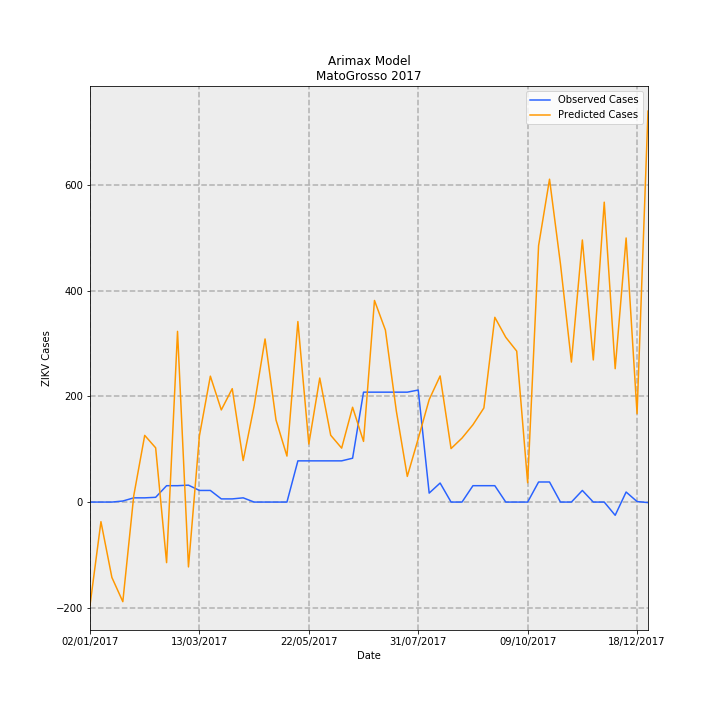

The table this chart was drawn from, first rows:
Date, predictions_incidence, observed_incidence, Predicted Cases, Observed Cases, error
02/01/2017, -5.841, 0.0, -195.3, 0.0, 195.3
09/01/2017, -1.109, 0.0, -37.09, 0.0, 37.09
16/01/2017, -4.263, 0.0, -142.6, 0.0, 142.6
23/01/2017, -5.636, 0.0598, -188.5, 2, 190.5
30/01/2017, 0.3645, 0.2392, 12.19, 8, -4.189
06/02/2017, 3.774, 0.2392, 126.2, 8, -118.2
13/02/2017, 3.069, 0.2691, 102.7, 9, -93.66
20/02/2017, -3.427, 0.9269, -114.6, 31, 145.6
27/02/2017, 9.659, 0.9269, 323.1, 31, -292.1
06/03/2017, -3.669, 0.9568, -122.7, 32, 154.7
13/03/2017, 3.745, 0.6578, 125.2, 22.0, -103.2
20/03/2017, 7.125, 0.6578, 238.3, 22.0, -216.3
27/03/2017, 5.214, 0.1794, 174.4, 6, -168.4
03/04/2017, 6.417, 0.1794, 214.6, 6, -208.6
10/04/2017, 2.35, 0.2392, 78.58, 8, -70.58
17/04/2017, 5.429, 0.0, 181.6, 0.0, -181.6
24/04/2017, 9.229, 0.0, 308.7, 0.0, -308.7
01/05/2017, 4.646, 0.0, 155.4, 0.0, -155.4
08/05/2017, 2.602, 0.0, 87.01, 0.0, -87.01
15/05/2017, 10.22, 2.332, 341.6, 78, -263.6
22/05/2017, 3.283, 2.332, 109.8, 78, -31.81
29/05/2017, 7.019, 2.332, 234.7, 78, -156.7
05/06/2017, 3.781, 2.332, 126.5, 78, -48.47
12/06/2017, 3.052, 2.332, 102.1, 78, -24.08
19/06/2017, 5.365, 2.482, 179.4, 83.0, -96.45
26/06/2017, 3.433, 6.219, 114.8, 208, 93.2
03/07/2017, 11.41, 6.219, 381.5, 208, -173.5
10/07/2017, 9.73, 6.219, 325.4, 208, -117.4
17/07/2017, 5.146, 6.219, 172.1, 208, 35.89
24/07/2017, 1.452, 6.219, 48.56, 208, 159.4
31/07/2017, 3.59, 6.339, 120.1, 212, 91.92
07/08/2017, 5.797, 0.5083, 193.9, 17, -176.9
14/08/2017, 7.137, 1.076, 238.7, 36, -202.7
21/08/2017, 3.027, 0.0, 101.2, 0.0, -101.2
28/08/2017, 3.62, 0.0, 121.1, 0.0, -121.1
04/09/2017, 4.376, 0.9269, 146.3, 31, -115.3
11/09/2017, 5.325, 0.9269, 178.1, 31, -147.1
18/09/2017, 10.45, 0.9269, 349.6, 31, -318.6
25/09/2017, 9.323, 0.0, 311.8, 0.0, -311.8
02/10/2017, 8.541, 0.0, 285.7, 0.0, -285.7
09/10/2017, 1.095, 0.0, 36.63, 0.0, -36.63
16/10/2017, 14.51, 1.136, 485.3, 38, -447.3
23/10/2017, 18.27, 1.136, 611, 38, -573
30/10/2017, 13.47, 0.0, 450.4, 0.0, -450.4
06/11/2017, 7.922, 0.0, 265, 0.0, -265
13/11/2017, 14.83, 0.6578, 496, 22.0, -474
20/11/2017, 8.041, 0.0, 268.9, 0.0, -268.9
27/11/2017, 16.97, 0.0, 567.5, 0.0, -567.5
04/12/2017, 7.546, -0.7475, 252.4, -25, -277.4
11/12/2017, 14.94, 0.5681, 499.8, 19, -480.8
18/12/2017, 5.002, 0.0299, 167.3, 1, -166.3
25/12/2017, 22.12, -0.0299, 739.9, -1, -740.9
